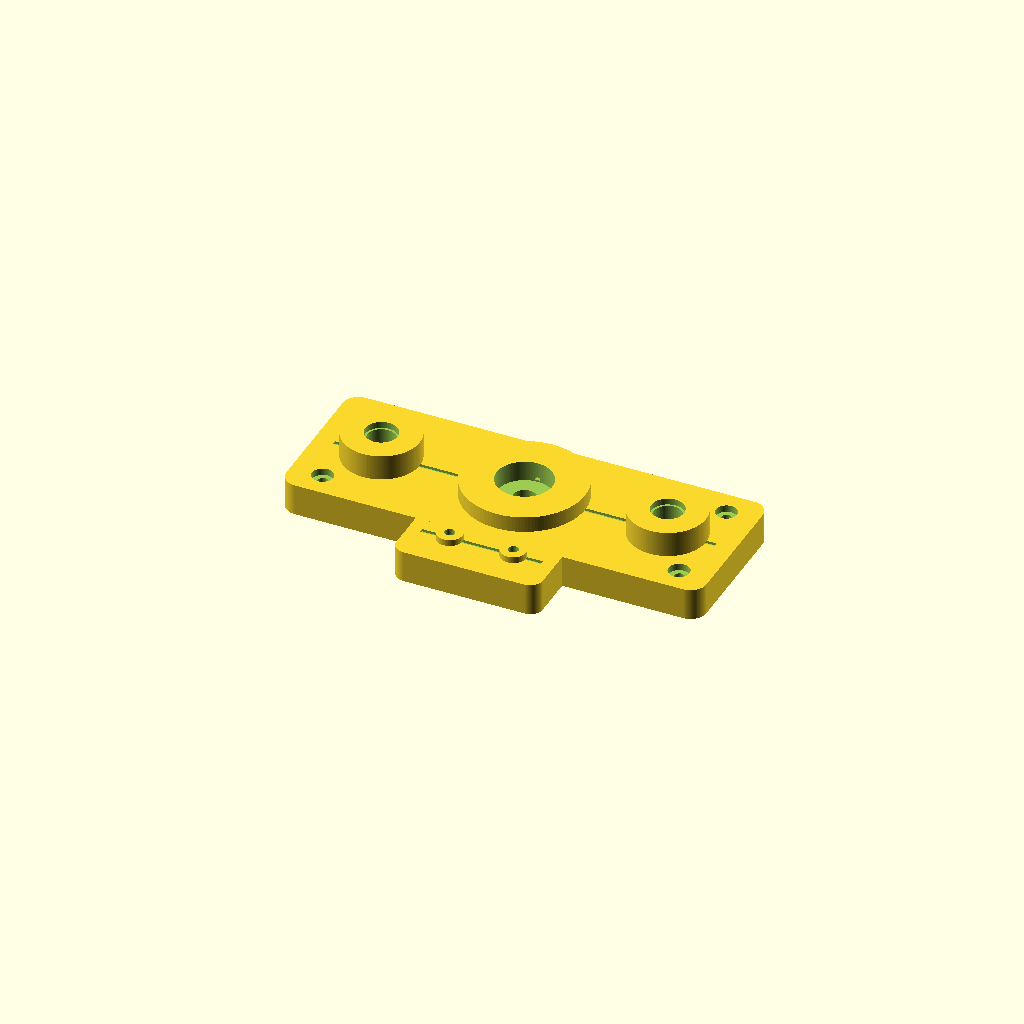
Cell 1 — every parameter at its default value.
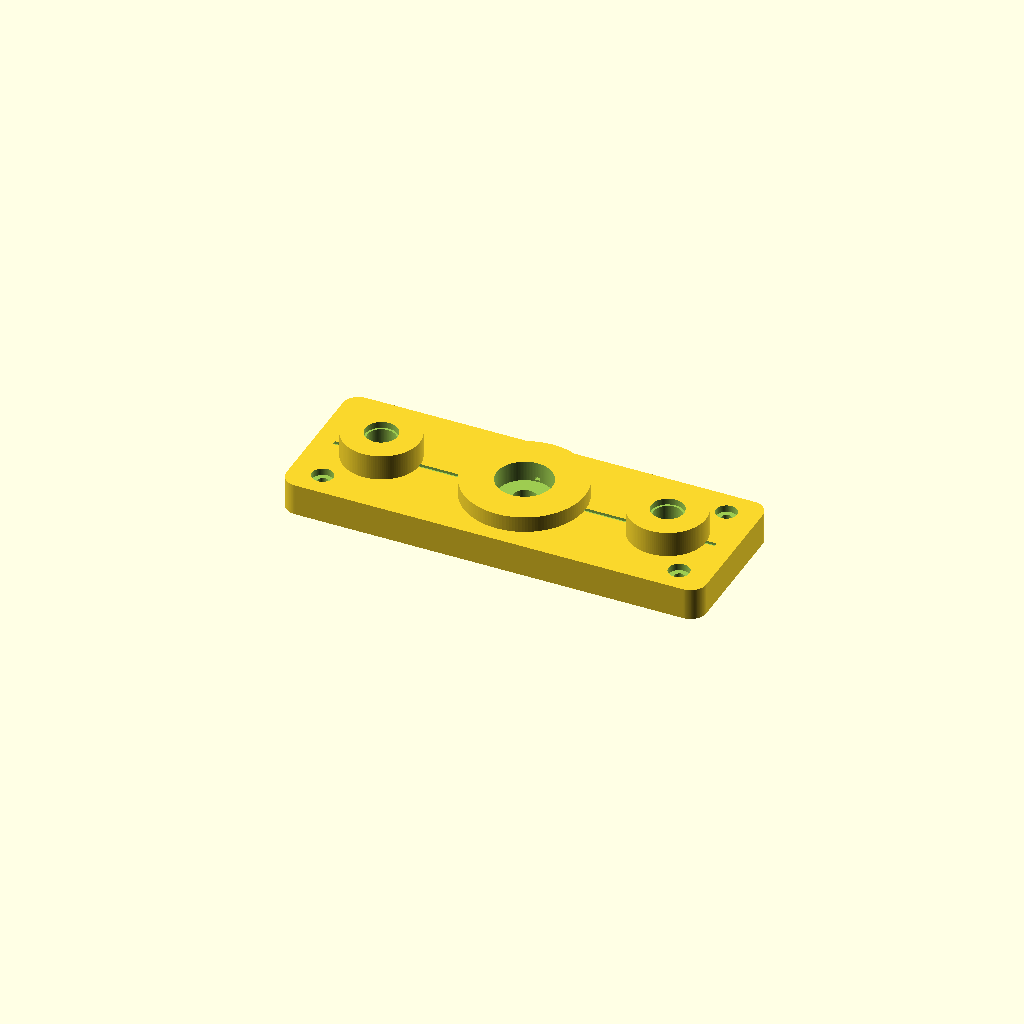
Cell 2: enable_top_endstop_mount = false (everything else at default).
One fixed orthographic camera (rotation 55°, 0°, 25°; colour scheme Cornfield) for every cell.
Source of the model, CAD/011-LIO-3D-print_top_guide_bridge_v02.scad:
// Lio v0.2 — SUPPORTLESS Top Guide Bridge
// Units: millimeters
//
// FIXED FROM v01:
// - The old top endstop pad was a raised cantilever hanging off the front edge.
// - This version makes the endstop zone a full-thickness front extension
//   that starts on the print bed, so there is no floating tab.
// - Rod bosses and center M6/bearing boss remain supported from below.
//
// This part integrates:
// - upper guide rod support
// - upper M6 threaded rod clearance/support
// - optional 606ZZ bearing pocket
// - tube-frame / side-strut stabilizer holes
// - supportless top endstop mounting extension
//
// Print orientation:
// - Flat on bed
// - Supports OFF
//
// Material:
// - PETG recommended
//
// Suggested print settings:
// - 0.20 mm layer height
// - 4 walls
// - 35–45% infill
// - supports OFF
// - brim optional

$fn = 128;
eps = 0.05;

// ---------------------------------------------------------
// Main bridge dimensions
// ---------------------------------------------------------

bridge_w = 132;       // X width, spans both rods plus margin
bridge_d = 48;        // Y depth of main bridge body
bridge_t = 10;        // base thickness
corner_r = 5;

// ---------------------------------------------------------
// Guide rod geometry
// ---------------------------------------------------------

rod_spacing = 90;         // must match motor base
rod_x = rod_spacing / 2;

// 8 mm rods; using 8.8 mm hole because your rods are generic,
// not precision linear shafts. Tune after test fit.
rod_hole_d = 8.8;

// Raised boss around each rod hole for strength.
rod_boss_d = 24;
rod_boss_h = 8;

// Optional lead-in recess at top for easier rod insertion.
enable_rod_leadin = true;
rod_leadin_d = 10.2;
rod_leadin_depth = 2.0;

// ---------------------------------------------------------
// Center M6 / 606ZZ bearing geometry
// ---------------------------------------------------------

// M6 threaded rod clearance.
m6_clearance_d = 7.5;

// Raised central boss around M6/bearing area.
center_boss_d = 38;
center_boss_h = 5;

// Optional 606ZZ bearing pocket.
// 606ZZ standard is 6 mm ID, 17 mm OD, 6 mm width.
// This pocket is slightly oversized for printed clearance.
enable_606_bearing_pocket = true;
bearing_606_od = 17.4;
bearing_606_depth = 6.4;

// ---------------------------------------------------------
// M3 mounting holes for side struts / tube frame
// ---------------------------------------------------------

m3_clearance_d = 3.4;
m3_head_recess_d = 6.6;
m3_head_recess_depth = 2.2;

enable_m3_recesses = true;

// Four general mounting holes near corners.
// These line up with future side brackets/frame struts.
mount_x = 56;
mount_y = 16;

// ---------------------------------------------------------
// SUPPORTLESS top endstop mounting extension
// ---------------------------------------------------------

enable_top_endstop_mount = true;

// Instead of a raised floating pad, this is a full-thickness front extension.
// It prints directly from the bed and overlaps the main bridge body.
endstop_ext_w = 46;
endstop_ext_d = 24;
endstop_ext_overlap = 7;
endstop_ext_corner_r = 4;

// Front extension sticks out from -Y side.
endstop_ext_x = 0;
endstop_ext_y = -bridge_d/2 - endstop_ext_d/2 + endstop_ext_overlap;

// Optional small raised boss pads around endstop holes.
// These are fully supported by the extension underneath.
enable_endstop_bosses = true;
endstop_boss_d = 8;
endstop_boss_h = 2;

// Cheap endstop modules vary. This gives two vertical M3-ish holes spaced 20 mm apart.
endstop_hole_spacing = 20;
endstop_hole_d = 3.2;

// ---------------------------------------------------------
// Optional alignment / centerline marks
// ---------------------------------------------------------

enable_alignment_grooves = true;
mark_depth = 0.8;
mark_w = 1.4;

// ---------------------------------------------------------
// Helper modules
// ---------------------------------------------------------

module rounded_plate(w, d, h, r) {
    hull() {
        for (x = [-w/2 + r, w/2 - r])
        for (y = [-d/2 + r, d/2 - r])
            translate([x, y, 0])
                cylinder(r = r, h = h);
    }
}

module rod_boss(xpos) {
    translate([xpos, 0, bridge_t])
        cylinder(d = rod_boss_d, h = rod_boss_h);
}

module rod_hole_cut(xpos) {
    // Main through-hole for 8 mm rod.
    translate([xpos, 0, -1])
        cylinder(d = rod_hole_d, h = bridge_t + rod_boss_h + 3);

    // Larger lead-in recess at top.
    if (enable_rod_leadin) {
        translate([xpos, 0, bridge_t + rod_boss_h - rod_leadin_depth])
            cylinder(d = rod_leadin_d, h = rod_leadin_depth + 1);
    }
}

module center_boss() {
    translate([0, 0, bridge_t])
        cylinder(d = center_boss_d, h = center_boss_h);
}

module center_m6_and_bearing_cut() {
    // Full M6 threaded rod clearance.
    translate([0, 0, -1])
        cylinder(d = m6_clearance_d, h = bridge_t + center_boss_h + 3);

    // Optional 606ZZ bearing pocket from top.
    if (enable_606_bearing_pocket) {
        translate([0, 0, bridge_t + center_boss_h - bearing_606_depth])
            cylinder(d = bearing_606_od, h = bearing_606_depth + 1);
    }
}

module m3_mount_holes_cut() {
    for (x = [-mount_x, mount_x])
    for (y = [-mount_y, mount_y]) {

        // vertical M3 through-hole
        translate([x, y, -1])
            cylinder(d = m3_clearance_d, h = bridge_t + 3);

        // top screw-head recess
        if (enable_m3_recesses) {
            translate([x, y, bridge_t - m3_head_recess_depth])
                cylinder(d = m3_head_recess_d,
                         h = m3_head_recess_depth + 1);
        }
    }
}

module supportless_endstop_extension() {
    if (enable_top_endstop_mount) {
        translate([endstop_ext_x, endstop_ext_y, 0])
            rounded_plate(
                w = endstop_ext_w,
                d = endstop_ext_d,
                h = bridge_t,
                r = endstop_ext_corner_r
            );

        // Optional raised, fully-supported boss pads around holes.
        if (enable_endstop_bosses) {
            for (x = [-endstop_hole_spacing/2, endstop_hole_spacing/2]) {
                translate([endstop_ext_x + x, endstop_ext_y, bridge_t])
                    cylinder(d = endstop_boss_d, h = endstop_boss_h);
            }
        }
    }
}

module top_endstop_holes_cut() {
    if (enable_top_endstop_mount) {
        for (x = [-endstop_hole_spacing/2, endstop_hole_spacing/2]) {
            translate([
                endstop_ext_x + x,
                endstop_ext_y,
                -1
            ])
                cylinder(d = endstop_hole_d,
                         h = bridge_t + endstop_boss_h + 3);
        }
    }
}

module alignment_grooves_cut() {
    if (enable_alignment_grooves) {

        // Long recessed line through guide rods.
        translate([0, 0, bridge_t - mark_depth/2 + eps])
            cube([rod_spacing + 30, mark_w, mark_depth + 2*eps], center = true);

        // Short recessed centerline through M6 axis.
        translate([0, 0, bridge_t - mark_depth/2 + eps])
            cube([mark_w, 34, mark_depth + 2*eps], center = true);

        // Endstop extension center mark.
        if (enable_top_endstop_mount) {
            translate([endstop_ext_x, endstop_ext_y, bridge_t - mark_depth/2 + eps])
                cube([endstop_hole_spacing + 18, mark_w, mark_depth + 2*eps], center = true);
        }
    }
}

// ---------------------------------------------------------
// Main model
// ---------------------------------------------------------

difference() {

    union() {
        // Main bridge plate.
        rounded_plate(bridge_w, bridge_d, bridge_t, corner_r);

        // Full-thickness supportless endstop extension.
        supportless_endstop_extension();

        // Raised rod bosses.
        rod_boss(-rod_x);
        rod_boss( rod_x);

        // Raised central boss for M6/bearing area.
        center_boss();
    }

    // Two 8 mm guide rod holes.
    rod_hole_cut(-rod_x);
    rod_hole_cut( rod_x);

    // Center M6 clearance and optional 606ZZ pocket.
    center_m6_and_bearing_cut();

    // M3 side/frame mounting holes.
    m3_mount_holes_cut();

    // Endstop extension holes.
    top_endstop_holes_cut();

    // Shallow alignment grooves.
    alignment_grooves_cut();
}
Customizer parameters (derived from the source; name, type, default, range or options):
eps: number, default 0.05
bridge_w: number, default 132
bridge_d: number, default 48
bridge_t: number, default 10
corner_r: number, default 5
rod_spacing: number, default 90
rod_hole_d: number, default 8.8
rod_boss_d: number, default 24
rod_boss_h: number, default 8
enable_rod_leadin: bool, default true
rod_leadin_d: number, default 10.2
rod_leadin_depth: number, default 2
m6_clearance_d: number, default 7.5
center_boss_d: number, default 38
center_boss_h: number, default 5
enable_606_bearing_pocket: bool, default true
bearing_606_od: number, default 17.4
bearing_606_depth: number, default 6.4
m3_clearance_d: number, default 3.4
m3_head_recess_d: number, default 6.6
m3_head_recess_depth: number, default 2.2
enable_m3_recesses: bool, default true
mount_x: number, default 56
mount_y: number, default 16
enable_top_endstop_mount: bool, default true
endstop_ext_w: number, default 46
endstop_ext_d: number, default 24
endstop_ext_overlap: number, default 7
endstop_ext_corner_r: number, default 4
endstop_ext_x: number, default 0
enable_endstop_bosses: bool, default true
endstop_boss_d: number, default 8
endstop_boss_h: number, default 2
endstop_hole_spacing: number, default 20
endstop_hole_d: number, default 3.2
enable_alignment_grooves: bool, default true
mark_depth: number, default 0.8
mark_w: number, default 1.4
